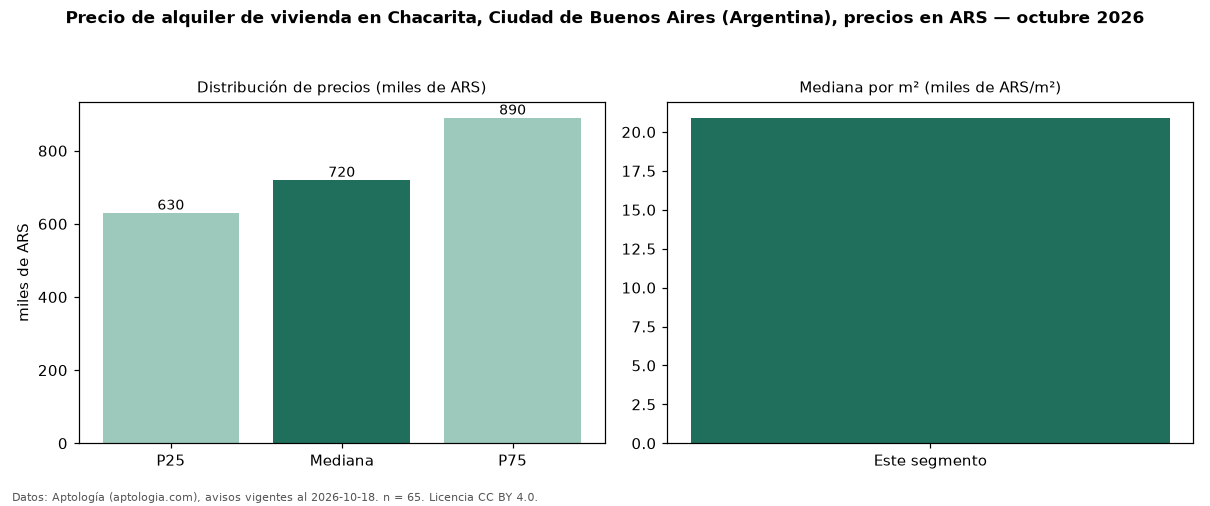

Values plotted in this chart, from the file beside it:
seccion, metrica, valor, moneda, n
precio, p25, 630000, ARS, 65
precio, mediana, 720000, ARS, 65
precio, p75, 890000, ARS, 65
precio, minimo, 420000, ARS, 65
precio, maximo, 2500000, ARS, 65
m2, mediana_precio_m2, 20909, ARS, 63
m2, area_mediana_m2, 37.0, m2, 63
banos, mediana_banos, 1.0, , 
fuente, fecha_datos, 2026-10-18, , 
fuente, atribucion, https://www.aptologia.com/ar, , 
fuente, licencia, CC BY 4.0, , 
